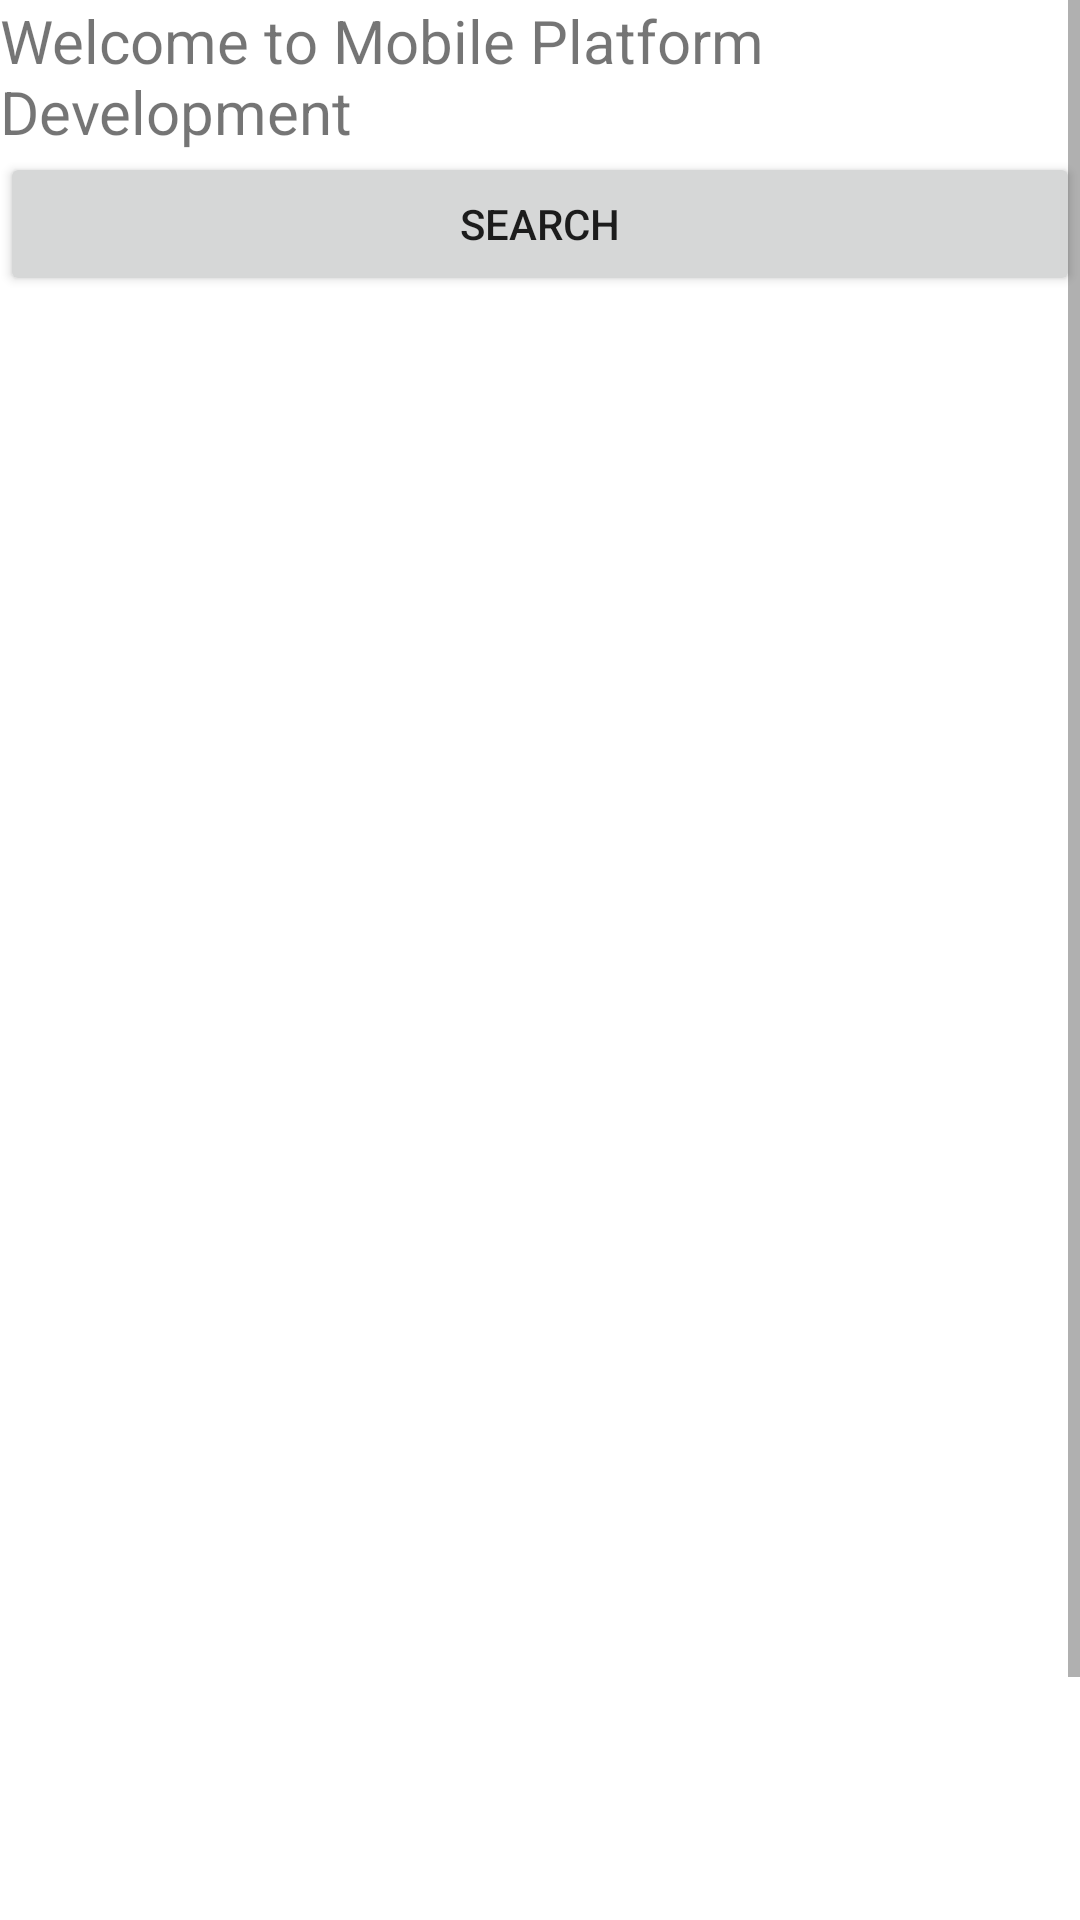

This screen was rendered from an Android layout file. Write that file and the resources it references.
<!-- AndroidManifest.xml: application theme Theme.EQuakeStarterCode -->
<!-- res/layout/activity_main.xml -->
<ScrollView xmlns:android="http://schemas.android.com/apk/res/android"
    android:layout_width="fill_parent"
    android:layout_height="fill_parent">

    <LinearLayout
        android:orientation="vertical"
        android:layout_width="fill_parent"
        android:layout_height="fill_parent">

        <TextView
            android:id="@+id/salutation"
            android:layout_width="fill_parent"
            android:layout_height="wrap_content"
            android:textSize="20sp"
            android:text="Welcome to Mobile Platform Development" />

        <Button
            android:id="@+id/startButton"
            android:layout_width="fill_parent"
            android:layout_height="wrap_content"
            android:text="@string/search"
            android:onClick="Search"/>

        <ListView
            android:id="@+id/list"
            android:layout_width="match_parent"
            android:layout_height="634dp"
            android:minHeight="100dp" />
    </LinearLayout>
</ScrollView>
<!-- resources referenced by this layout -->
<resources>
  <string name="search">Search</string>
  <style name="Theme.EQuakeStarterCode" parent="Theme.MaterialComponents.DayNight.DarkActionBar">
          
          <item name="colorPrimary">@color/purple_500</item>
          <item name="colorPrimaryVariant">@color/purple_700</item>
          <item name="colorOnPrimary">@color/white</item>
          
          <item name="colorSecondary">@color/teal_200</item>
          <item name="colorSecondaryVariant">@color/teal_700</item>
          <item name="colorOnSecondary">@color/black</item>
          
          <item name="android:statusBarColor" tools:targetApi="l">?attr/colorPrimaryVariant</item>
          
      </style>
  <color name="purple_500">#FF6200EE</color>
  <color name="purple_700">#FF3700B3</color>
  <color name="white">#FFFFFFFF</color>
  <color name="teal_200">#FF03DAC5</color>
  <color name="teal_700">#FF018786</color>
  <color name="black">#FF000000</color>
</resources>
